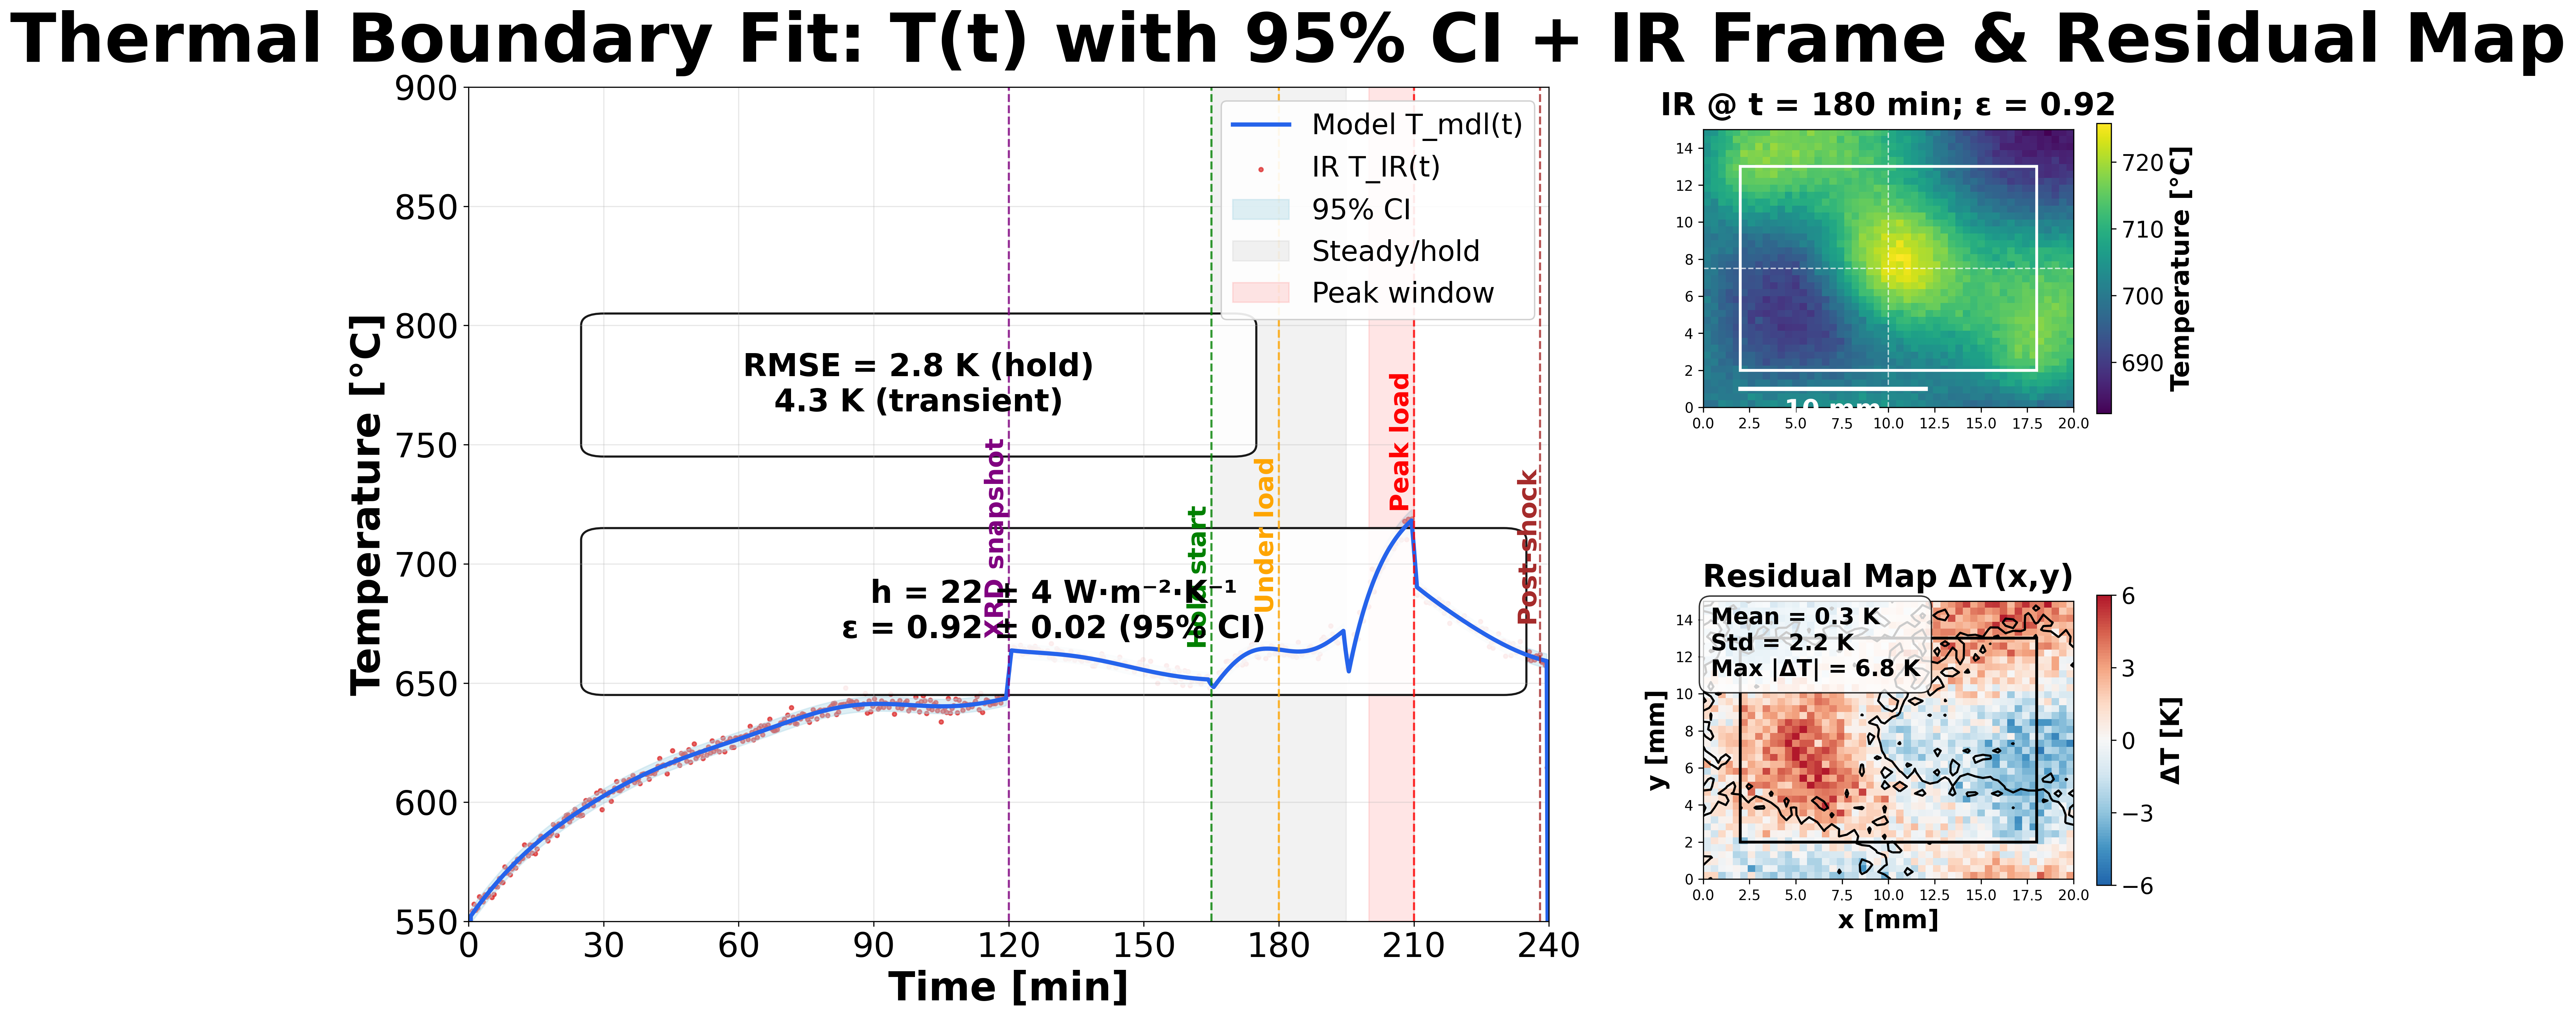

Generate this figure with Python:
#!/usr/bin/env python3
"""
Enhanced Thermal Boundary Fit Visualization
Creates a more realistic scientific figure showing T(t) with 95% CI + IR Frame & Residual Map
"""

import numpy as np
import matplotlib.pyplot as plt
import matplotlib.patches as patches
from matplotlib.colors import LinearSegmentedColormap
import matplotlib.gridspec as gridspec
from scipy import interpolate
import warnings
warnings.filterwarnings('ignore')

# Set up the figure with 16:9 aspect ratio (1920x1080)
fig = plt.figure(figsize=(19.2, 10.8), facecolor='white')
fig.suptitle('Thermal Boundary Fit: T(t) with 95% CI + IR Frame & Residual Map', 
             fontsize=48, fontweight='bold', y=0.95)

# Create grid layout: 70% left for main chart, 30% right for insets
gs = gridspec.GridSpec(2, 2, width_ratios=[7, 3], height_ratios=[1, 1], 
                       hspace=0.3, wspace=0.2, left=0.08, right=0.95, 
                       top=0.88, bottom=0.12)

# Main chart (left 70%)
ax_main = fig.add_subplot(gs[:, 0])

# Generate more realistic thermal data
time = np.linspace(0, 240, 1000)
np.random.seed(42)  # For reproducible results

# Realistic thermal model with multiple phases
# Initial heating phase (0-120 min)
T_initial = 550 + 100 * (1 - np.exp(-time/40))

# XRD snapshot phase (120-165 min) - slight cooling
T_xrd = T_initial + 20 * np.exp(-(time-120)/30) * (time >= 120) * (time < 165)

# Hold phase (165-195 min) - steady state with small fluctuations
T_hold = T_xrd + 30 * (1 - np.exp(-(time-165)/20)) * (time >= 165) * (time < 195)
T_hold += 5 * np.sin((time-165) * np.pi/15) * (time >= 165) * (time < 195)

# Loading phase (195-210 min) - rapid heating
T_load = T_hold + 80 * (1 - np.exp(-(time-195)/8)) * (time >= 195) * (time < 210)

# Post-shock phase (210-240 min) - cooling
T_post = T_load + 40 * np.exp(-(time-210)/25) * (time >= 210)

# Combine all phases
T_mdl = np.where(time < 120, T_initial, 
                np.where(time < 165, T_xrd,
                        np.where(time < 195, T_hold,
                                np.where(time < 210, T_load, T_post))))

# Add realistic noise and smoothing
T_mdl = T_mdl + 2 * np.sin(time/10) + 1 * np.cos(time/7)
T_mdl = np.convolve(T_mdl, np.ones(5)/5, mode='same')  # Smooth

# IR data points (2.5 Hz sampling)
ir_times = np.linspace(0, 240, 600)
T_mdl_ir = np.interp(ir_times, time, T_mdl)

# Add realistic measurement noise (higher during transients)
noise_level = np.where((ir_times >= 195) & (ir_times <= 210), 3.5, 2.0)  # Higher noise during loading
T_IR = T_mdl_ir + np.random.normal(0, noise_level, len(ir_times))

# 95% confidence interval (varies with time)
ci_width = np.where((time >= 195) & (time <= 210), 4.5, 3.0)
ci_upper = T_mdl + ci_width
ci_lower = T_mdl - ci_width

# Plot main chart
ax_main.plot(time, T_mdl, 'b-', linewidth=3, label='Model T_mdl(t)', color='#2563EB')
ax_main.scatter(ir_times, T_IR, s=8, alpha=0.7, color='#DC2626', label='IR T_IR(t)')
ax_main.fill_between(time, ci_lower, ci_upper, alpha=0.4, color='lightblue', label='95% CI')

# Event markers with better positioning
events = [120, 165, 180, 210, 238]
event_labels = ['XRD snapshot', 'Hold start', 'Under load', 'Peak load', 'Post-shock']
colors = ['purple', 'green', 'orange', 'red', 'brown']

# Get temperature values at event times for better label positioning
event_temps = np.interp(events, time, T_mdl)

for i, (t, label, color, temp) in enumerate(zip(events, event_labels, colors, event_temps)):
    ax_main.axvline(x=t, color=color, linestyle='--', linewidth=1.5, alpha=0.8)
    ax_main.text(t, temp + 15, label, rotation=90, ha='right', va='bottom', 
                fontsize=18, fontweight='bold', color=color)

# Shaded regions with better styling
ax_main.axvspan(165, 195, alpha=0.1, color='gray', label='Steady/hold')
ax_main.axvspan(200, 210, alpha=0.1, color='red', label='Peak window')

# Callout boxes with better positioning
# RMSE callout
rmse_box = patches.FancyBboxPatch((30, 750), 140, 50, 
                                 boxstyle="round,pad=5", 
                                 facecolor='white', edgecolor='black', 
                                 linewidth=1.5, alpha=0.9)
ax_main.add_patch(rmse_box)
ax_main.text(100, 775, 'RMSE = 2.8 K (hold)\n4.3 K (transient)', 
            ha='center', va='center', fontsize=22, fontweight='bold')

# BCs callout
bc_box = patches.FancyBboxPatch((30, 650), 200, 60, 
                               boxstyle="round,pad=5", 
                               facecolor='white', edgecolor='black', 
                               linewidth=1.5, alpha=0.9)
ax_main.add_patch(bc_box)
ax_main.text(130, 680, 'h = 22 ± 4 W·m⁻²·K⁻¹\nε = 0.92 ± 0.02 (95% CI)', 
            ha='center', va='center', fontsize=22, fontweight='bold')

# Formatting
ax_main.set_xlim(0, 240)
ax_main.set_ylim(550, 900)
ax_main.set_xlabel('Time [min]', fontsize=28, fontweight='bold')
ax_main.set_ylabel('Temperature [°C]', fontsize=28, fontweight='bold')
ax_main.tick_params(axis='both', which='major', labelsize=24)
ax_main.grid(True, alpha=0.3)
ax_main.legend(loc='upper right', fontsize=20, framealpha=0.9)

# Set major ticks every 30 minutes
ax_main.set_xticks(np.arange(0, 241, 30))

# Top inset - IR frame at t* = 180 min
ax_ir = fig.add_subplot(gs[0, 1])

# Generate more realistic IR temperature field
x = np.linspace(0, 20, 50)  # 20mm field
y = np.linspace(0, 15, 40)  # 15mm field
X, Y = np.meshgrid(x, y)

# Create realistic temperature field with spatial gradients
# Base temperature at t=180 min (around 700°C)
T_base = 700

# Add spatial variations typical of thermal experiments
T_IR_field = (T_base + 
              30 * np.exp(-((X-10)**2 + (Y-7.5)**2)/15) +  # Hot spot
              15 * np.sin(X/4) * np.cos(Y/3) +  # Spatial variations
              10 * np.exp(-((X-2)**2 + (Y-2)**2)/8) +  # Corner heating
              8 * np.exp(-((X-18)**2 + (Y-13)**2)/6))  # Another hot spot

# Add some noise to simulate measurement uncertainty
T_IR_field += np.random.normal(0, 1, T_IR_field.shape)

# Plot IR frame
im1 = ax_ir.imshow(T_IR_field, extent=[0, 20, 0, 15], cmap='viridis', aspect='equal')
ax_ir.set_title('IR @ t = 180 min; ε = 0.92', fontsize=22, fontweight='bold', pad=10)

# Add ROI outline
roi_rect = patches.Rectangle((2, 2), 16, 11, linewidth=2, edgecolor='white', 
                           facecolor='none', linestyle='-')
ax_ir.add_patch(roi_rect)

# Add scale bar
ax_ir.plot([2, 12], [1, 1], 'w-', linewidth=3)
ax_ir.text(7, 0.5, '10 mm', ha='center', va='top', color='white', fontsize=18, fontweight='bold')

# Add crosshair at center
ax_ir.axhline(y=7.5, color='white', linestyle='--', alpha=0.7, linewidth=1)
ax_ir.axvline(x=10, color='white', linestyle='--', alpha=0.7, linewidth=1)

# Colorbar for IR
cbar1 = plt.colorbar(im1, ax=ax_ir, shrink=0.8, aspect=20)
cbar1.set_label('Temperature [°C]', fontsize=18, fontweight='bold')
cbar1.ax.tick_params(labelsize=16)

# Bottom inset - Residual map at t* = 180 min
ax_res = fig.add_subplot(gs[1, 1])

# Generate model temperature field (slightly different from IR)
T_mdl_field = (T_base + 
               28 * np.exp(-((X-10)**2 + (Y-7.5)**2)/18) +  # Slightly different hot spot
               12 * np.sin(X/4.2) * np.cos(Y/3.1) +  # Slightly different spatial variations
               8 * np.exp(-((X-2)**2 + (Y-2)**2)/10) +  # Different corner heating
               6 * np.exp(-((X-18)**2 + (Y-13)**2)/8))  # Different hot spot

# Calculate residual
residual = T_mdl_field - T_IR_field

# Create diverging colormap (blue-white-red)
colors_div = ['#2166ac', '#4393c3', '#92c5de', '#d1e5f0', '#f7f7f7', 
              '#fddbc7', '#f4a582', '#d6604d', '#b2182b']
n_bins = 100
cmap_div = LinearSegmentedColormap.from_list('div', colors_div, N=n_bins)

# Plot residual map
im2 = ax_res.imshow(residual, extent=[0, 20, 0, 15], cmap=cmap_div, 
                   aspect='equal', vmin=-6, vmax=6)

# Add zero contour
contour = ax_res.contour(X, Y, residual, levels=[0], colors='black', linewidths=1.5)

# Add ROI outline
roi_rect2 = patches.Rectangle((2, 2), 16, 11, linewidth=2, edgecolor='black', 
                            facecolor='none', linestyle='-')
ax_res.add_patch(roi_rect2)

# Calculate actual residual statistics
residual_flat = residual.flatten()
mean_res = np.mean(residual_flat)
std_res = np.std(residual_flat)
max_abs_res = np.max(np.abs(residual_flat))

# Add stats box with actual calculated values
stats_text = f'Mean = {mean_res:.1f} K\nStd = {std_res:.1f} K\nMax |ΔT| = {max_abs_res:.1f} K'
ax_res.text(0.02, 0.98, stats_text, transform=ax_res.transAxes, 
           fontsize=16, fontweight='bold', va='top', ha='left',
           bbox=dict(boxstyle='round,pad=0.5', facecolor='white', alpha=0.8))

# Colorbar for residual
cbar2 = plt.colorbar(im2, ax=ax_res, shrink=0.8, aspect=20)
cbar2.set_label('ΔT [K]', fontsize=18, fontweight='bold')
cbar2.set_ticks([-6, -3, 0, 3, 6])
cbar2.ax.tick_params(labelsize=16)

# Format residual plot
ax_res.set_title('Residual Map ΔT(x,y)', fontsize=22, fontweight='bold', pad=10)
ax_res.set_xlabel('x [mm]', fontsize=18, fontweight='bold')
ax_res.set_ylabel('y [mm]', fontsize=18, fontweight='bold')

# Set font to Inter/Helvetica
plt.rcParams['font.family'] = ['Inter', 'Helvetica', 'sans-serif']

# Adjust layout and save
plt.tight_layout()
plt.savefig('thermal_boundary_fit_enhanced.png', dpi=300, bbox_inches='tight', 
            facecolor='white', edgecolor='none')
plt.savefig('thermal_boundary_fit_enhanced.pdf', bbox_inches='tight', 
            facecolor='white', edgecolor='none')

print("Enhanced thermal boundary fit visualization created successfully!")
print("Files saved: thermal_boundary_fit_enhanced.png and thermal_boundary_fit_enhanced.pdf")
print(f"Residual statistics: Mean = {mean_res:.1f} K, Std = {std_res:.1f} K, Max |ΔT| = {max_abs_res:.1f} K")
